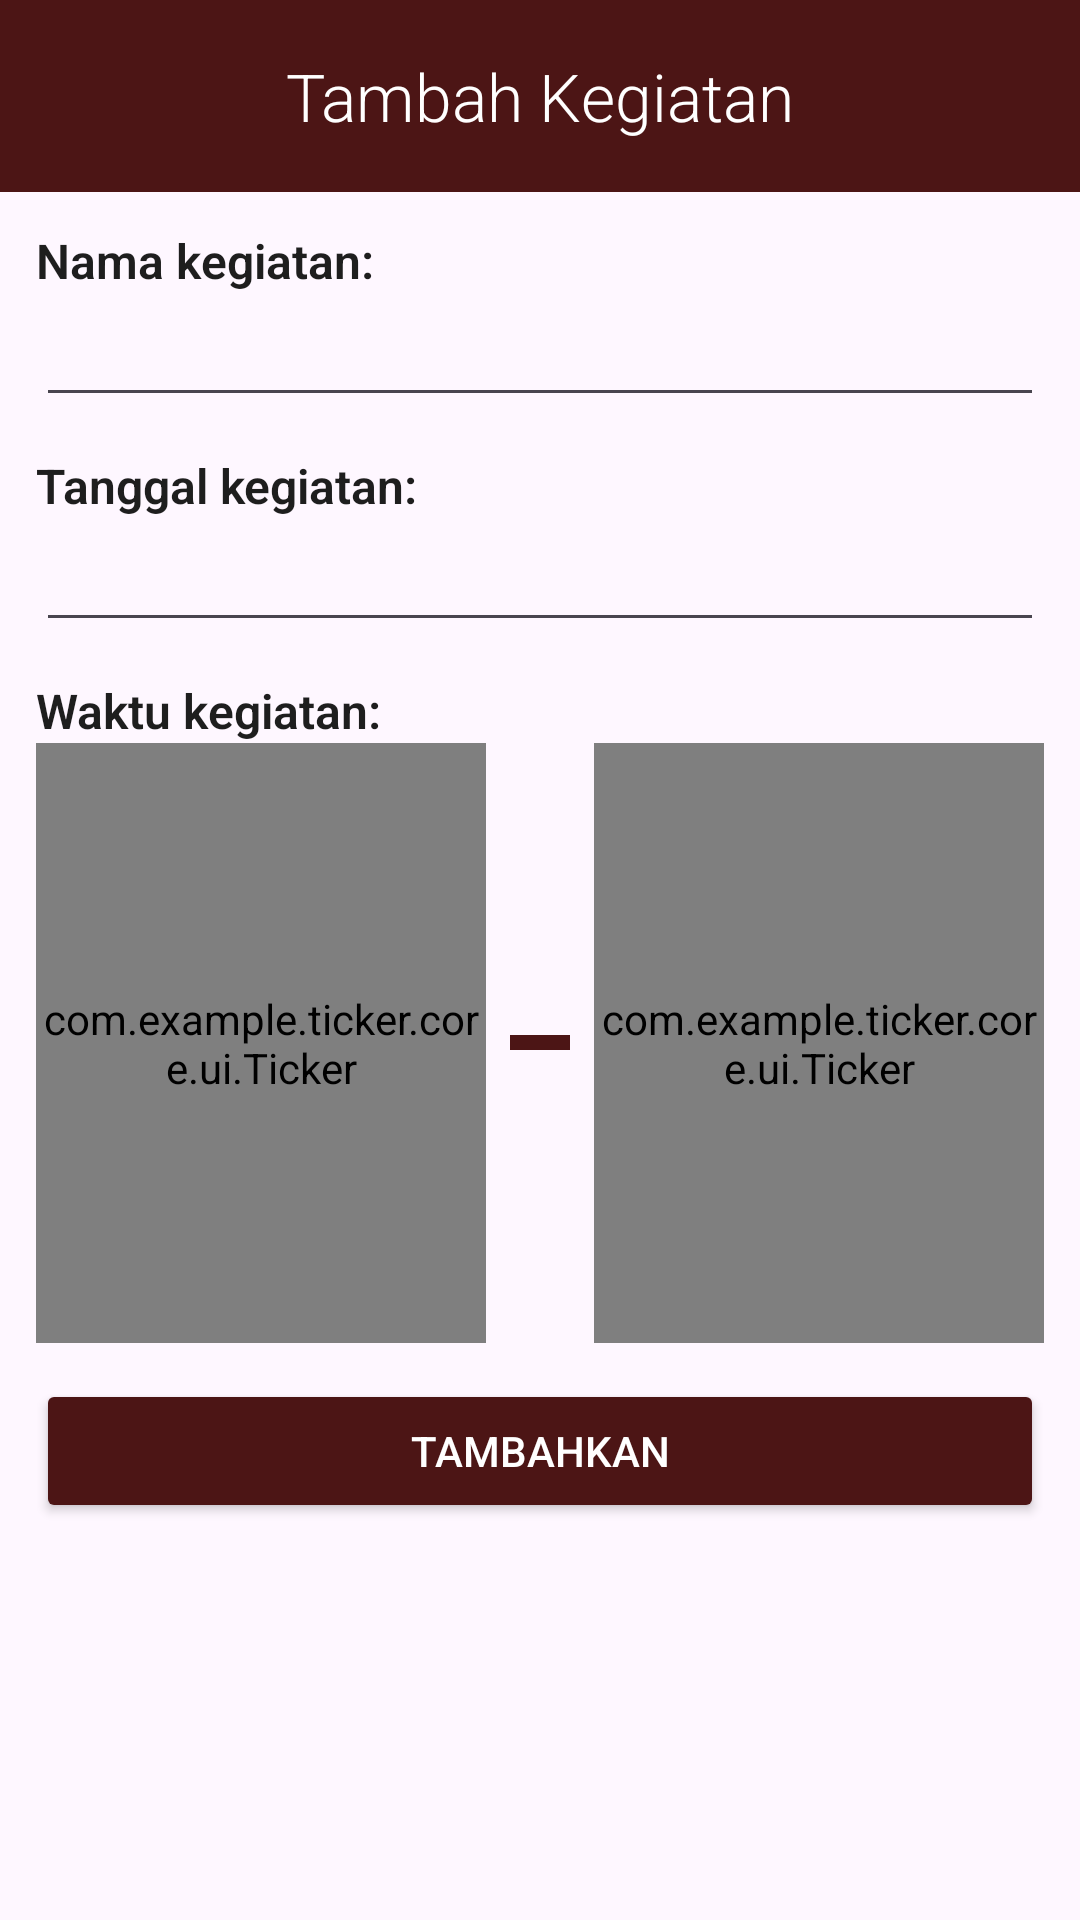

Android layout source for this screen:
<!-- AndroidManifest.xml: application theme Theme.ChurchProject -->
<!-- res/layout/activity_add_event.xml -->
<?xml version="1.0" encoding="utf-8"?>
<androidx.constraintlayout.widget.ConstraintLayout xmlns:android="http://schemas.android.com/apk/res/android"
    xmlns:app="http://schemas.android.com/apk/res-auto"
    xmlns:tools="http://schemas.android.com/tools"
    android:id="@+id/main"
    android:layout_width="match_parent"
    android:layout_height="match_parent"
    tools:context=".ui.event.add.AddEventActivity">

    <com.google.android.material.appbar.AppBarLayout
        android:id="@+id/toolbar_layout"
        android:layout_width="match_parent"
        android:layout_height="?attr/actionBarSize"
        android:background="@color/maroon"
        android:elevation="8dp"
        app:layout_constraintTop_toTopOf="parent">

        <androidx.appcompat.widget.Toolbar
            android:id="@+id/toolbar"
            android:layout_width="match_parent"
            android:layout_height="match_parent"
            android:layout_gravity="center_vertical"
            app:layout_constraintTop_toTopOf="parent">

            <androidx.appcompat.widget.AppCompatButton
                android:id="@+id/btn_back"
                android:layout_width="30dp"
                android:layout_height="30dp"
                android:layout_gravity="start"
                android:layout_marginEnd="@dimen/margin_start_end"
                android:background="@drawable/icon_back"
                android:button="@android:color/transparent" />

            <TextView
                android:id="@+id/toolbar_title"
                style="@style/Header"
                android:layout_width="wrap_content"
                android:layout_height="wrap_content"
                android:layout_gravity="center"
                android:text="@string/add_event"
                android:textColor="@color/white" />
        </androidx.appcompat.widget.Toolbar>
    </com.google.android.material.appbar.AppBarLayout>

    <LinearLayout
        android:layout_width="match_parent"
        android:layout_height="0dp"
        android:orientation="vertical"
        android:padding="@dimen/margin_start_end"
        app:layout_constraintBottom_toBottomOf="parent"
        app:layout_constraintTop_toBottomOf="@id/toolbar_layout">

        <TextView
            style="@style/TitleText"
            android:layout_width="wrap_content"
            android:layout_height="wrap_content"
            android:text="Nama kegiatan: "
            android:textStyle="bold" />

        <EditText
            android:id="@+id/et_name"
            android:layout_width="match_parent"
            android:layout_height="wrap_content"
            android:maxLines="1" />

        <TextView
            android:id="@+id/test"
            style="@style/TitleText"
            android:layout_width="wrap_content"
            android:layout_height="wrap_content"
            android:layout_marginTop="@dimen/margin_start_end"
            android:text="Tanggal kegiatan: "
            android:textStyle="bold" />


        <EditText
            android:id="@+id/et_date"
            android:layout_width="match_parent"
            android:layout_height="wrap_content"
            android:clickable="true"
            android:editable="false"
            android:focusable="false"
            android:focusableInTouchMode="false"
            android:maxLines="1" />


        <TextView
            style="@style/TitleText"
            android:layout_width="wrap_content"
            android:layout_height="wrap_content"
            android:layout_marginTop="@dimen/margin_start_end"
            android:text="Waktu kegiatan: "
            android:textStyle="bold" />

        <LinearLayout
            android:layout_width="match_parent"
            android:layout_height="wrap_content">

            <com.example.ticker.core.ui.Ticker
                android:id="@+id/time_picker"
                android:layout_width="150dp"
                android:layout_height="200dp"
                android:layout_gravity="center"
                app:hoursFormat="hours24"
                app:minutesInterval="1"
                app:shouldAmSelected="false" />

            <Space
                android:layout_width="0dp"
                android:layout_height="wrap_content"
                android:layout_weight="1" />

            <RelativeLayout
                android:layout_width="20dp"
                android:layout_height="5dp"
                android:layout_gravity="center_vertical"
                android:background="@color/maroon" />


            <Space
                android:layout_width="0dp"
                android:layout_height="wrap_content"
                android:layout_weight="1" />

            <com.example.ticker.core.ui.Ticker
                android:id="@+id/time_picker2"
                android:layout_width="150dp"
                android:layout_height="200dp"
                android:layout_gravity="center"
                app:hoursFormat="hours24"
                app:minutesInterval="1"
                app:shouldAmSelected="false" />
        </LinearLayout>

        <androidx.appcompat.widget.AppCompatButton
            android:id="@+id/btn_send"
            android:layout_width="match_parent"
            android:layout_height="wrap_content"
            android:layout_marginTop="@dimen/margin_start_end"
            android:backgroundTint="@color/maroon"
            android:text="@string/tambahkan"
            android:textColor="@color/white" />
    </LinearLayout>

    <ProgressBar
        android:id="@+id/pb_loading"
        android:layout_width="wrap_content"
        android:layout_height="wrap_content"
        android:visibility="gone"
        app:layout_constraintBottom_toBottomOf="parent"
        app:layout_constraintEnd_toEndOf="parent"
        app:layout_constraintStart_toStartOf="parent"
        app:layout_constraintTop_toTopOf="parent" />

</androidx.constraintlayout.widget.ConstraintLayout>
<!-- resources referenced by this layout -->
<resources>
  <color name="maroon">#4C1515</color>
  <color name="white">#FFFFFFFF</color>
  <dimen name="margin_start_end">12dp</dimen>
  <string name="add_event">Tambah Kegiatan</string>
  <string name="tambahkan">Tambahkan</string>
  <style name="Header" parent="TextStyle">
          <item name="android:textSize">22sp</item>
          <item name="android:fontFamily">sans-serif</item>
      </style>
  <style name="TitleText" parent="TextStyle">
          <item name="android:textSize">16sp</item>
      </style>
  <style name="Theme.ChurchProject" parent="Base.Theme.ChurchProject" />
  <style name="TextStyle" parent="@android:style/TextAppearance.Medium">
          <item name="android:textAlignment">textStart</item>
          <item name="android:textColor">@color/not_so_black</item>
          <item name="fontFamily">sans-serif-light</item>
      </style>
  <style name="Base.Theme.ChurchProject" parent="Theme.Material3.Light.NoActionBar">
          
           <item name="colorPrimary">@color/maroon</item>
           <item name="colorSecondary">@color/gold</item>
          <item name="android:actionBarStyle">@style/MyActionBar</item>
      </style>
  <color name="not_so_black">#1E1E1E</color>
  <color name="gold">#9A6F02</color>
  <style name="MyActionBar" parent="@style/Widget.AppCompat.ActionBar">
          
          <item name="android:navigationIcon">@drawable/icon_back</item>
      </style>
</resources>
